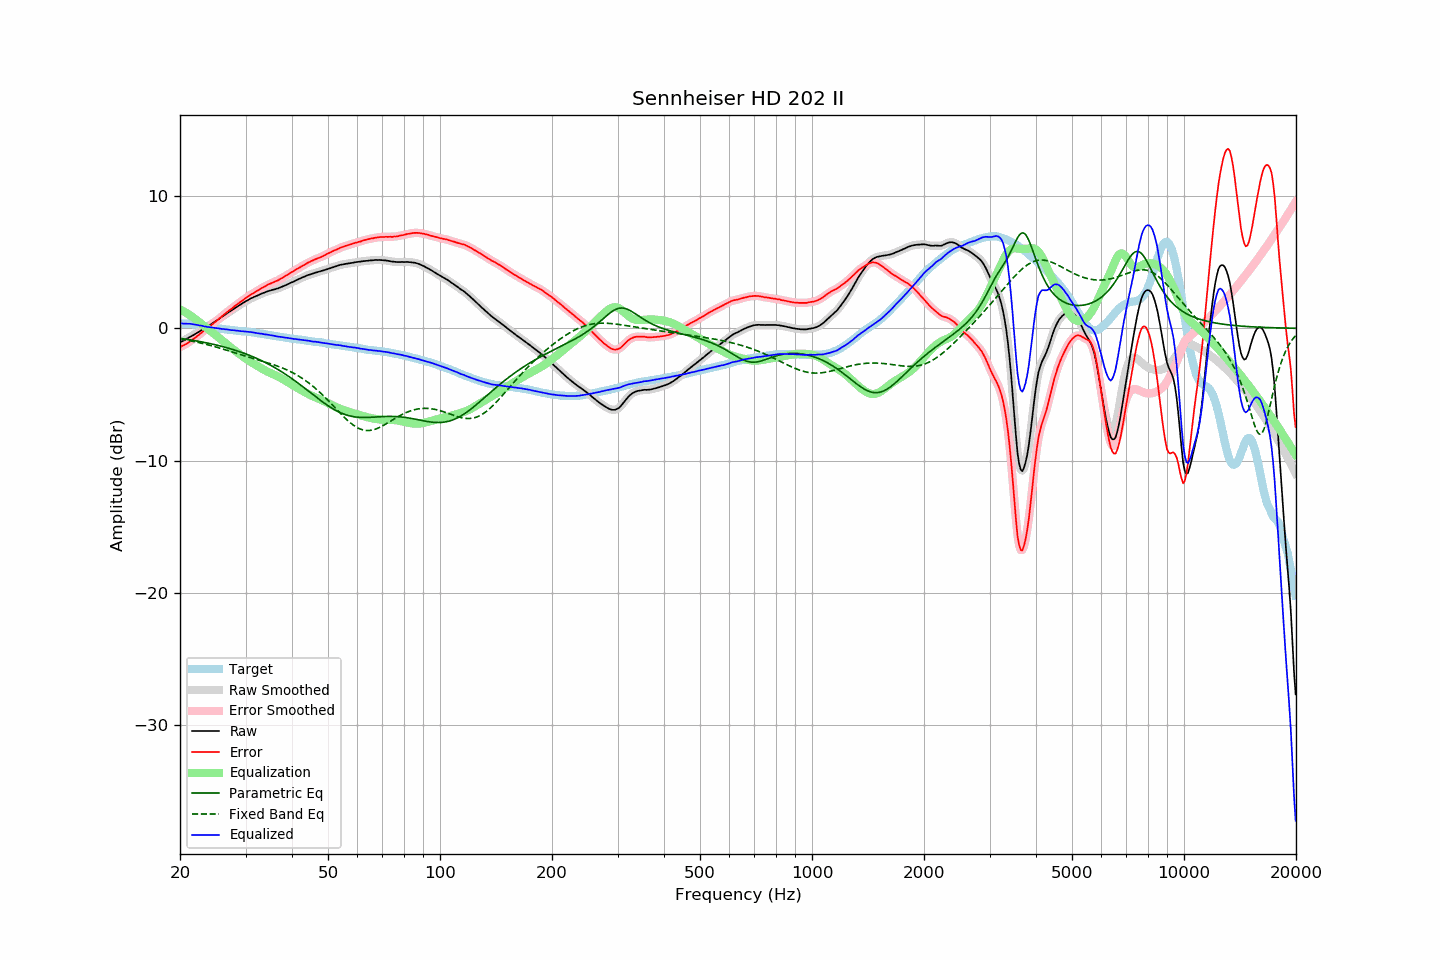

The table this chart was drawn from, first rows:
frequency, raw, error, smoothed, error_smoothed, equalization, parametric_eq, fixed_band_eq, equalized_raw, equalized_smoothed, target
20.00, -1.06, -1.42, -1.06, -1.42, 1.42, -0.76, -0.80, 0.36, 0.36, 0.36
20.20, -0.99, -1.35, -1.00, -1.36, 1.36, -0.78, -0.82, 0.37, 0.36, 0.36
20.40, -0.94, -1.30, -0.94, -1.30, 1.30, -0.79, -0.84, 0.36, 0.36, 0.36
20.61, -0.87, -1.23, -0.87, -1.24, 1.23, -0.81, -0.86, 0.36, 0.36, 0.36
20.81, -0.80, -1.16, -0.81, -1.17, 1.16, -0.83, -0.88, 0.36, 0.35, 0.36
21.02, -0.74, -1.10, -0.74, -1.09, 1.08, -0.85, -0.91, 0.34, 0.35, 0.36
21.23, -0.66, -1.00, -0.67, -1.01, 1.01, -0.87, -0.93, 0.34, 0.34, 0.34
21.44, -0.59, -0.92, -0.60, -0.92, 0.93, -0.89, -0.96, 0.33, 0.33, 0.33
21.66, -0.53, -0.84, -0.53, -0.84, 0.84, -0.91, -0.98, 0.31, 0.31, 0.31
21.87, -0.46, -0.75, -0.46, -0.75, 0.75, -0.93, -1.01, 0.29, 0.29, 0.29
22.09, -0.38, -0.66, -0.39, -0.66, 0.66, -0.95, -1.03, 0.27, 0.27, 0.28
22.31, -0.31, -0.56, -0.31, -0.56, 0.56, -0.97, -1.06, 0.25, 0.25, 0.25
22.54, -0.24, -0.47, -0.24, -0.47, 0.47, -0.99, -1.09, 0.22, 0.23, 0.23
22.76, -0.16, -0.37, -0.17, -0.37, 0.37, -1.01, -1.11, 0.21, 0.20, 0.21
22.99, -0.09, -0.27, -0.10, -0.27, 0.28, -1.04, -1.14, 0.18, 0.18, 0.18
23.22, -0.03, -0.18, -0.03, -0.18, 0.18, -1.06, -1.17, 0.15, 0.16, 0.15
23.45, 0.05, -0.08, 0.04, -0.08, 0.09, -1.09, -1.20, 0.13, 0.13, 0.13
23.69, 0.12, 0.00, 0.12, 0.01, -0.01, -1.11, -1.23, 0.11, 0.11, 0.12
23.92, 0.20, 0.10, 0.20, 0.10, -0.10, -1.14, -1.27, 0.09, 0.09, 0.09
24.16, 0.28, 0.19, 0.28, 0.19, -0.20, -1.16, -1.30, 0.08, 0.08, 0.08
24.40, 0.36, 0.29, 0.36, 0.29, -0.30, -1.19, -1.33, 0.06, 0.06, 0.06
24.65, 0.44, 0.39, 0.44, 0.39, -0.39, -1.22, -1.36, 0.04, 0.04, 0.04
24.89, 0.52, 0.50, 0.52, 0.49, -0.49, -1.24, -1.40, 0.02, 0.03, 0.02
25.14, 0.61, 0.60, 0.61, 0.59, -0.60, -1.27, -1.43, 0.01, 0.01, 0.01
25.39, 0.69, 0.70, 0.69, 0.70, -0.70, -1.30, -1.47, -0.01, -0.01, -0.01
25.65, 0.78, 0.79, 0.78, 0.80, -0.80, -1.33, -1.51, -0.02, -0.02, -0.02
25.91, 0.86, 0.90, 0.86, 0.90, -0.90, -1.36, -1.54, -0.05, -0.04, -0.05
26.16, 0.95, 1.01, 0.94, 1.00, -1.00, -1.40, -1.58, -0.05, -0.06, -0.06
26.43, 1.03, 1.10, 1.03, 1.10, -1.10, -1.43, -1.62, -0.07, -0.07, -0.07
26.69, 1.12, 1.21, 1.12, 1.20, -1.20, -1.46, -1.65, -0.08, -0.08, -0.09
26.96, 1.20, 1.30, 1.19, 1.29, -1.29, -1.50, -1.69, -0.10, -0.10, -0.10
27.23, 1.28, 1.39, 1.27, 1.39, -1.39, -1.53, -1.73, -0.11, -0.12, -0.11
27.50, 1.35, 1.47, 1.35, 1.48, -1.48, -1.57, -1.77, -0.14, -0.13, -0.12
27.77, 1.44, 1.58, 1.43, 1.57, -1.58, -1.61, -1.81, -0.14, -0.15, -0.14
28.05, 1.52, 1.67, 1.51, 1.67, -1.67, -1.64, -1.84, -0.15, -0.16, -0.15
28.33, 1.59, 1.76, 1.60, 1.77, -1.76, -1.68, -1.88, -0.18, -0.17, -0.18
28.62, 1.68, 1.86, 1.67, 1.86, -1.85, -1.72, -1.92, -0.18, -0.19, -0.19
28.90, 1.75, 1.94, 1.75, 1.95, -1.95, -1.76, -1.96, -0.20, -0.20, -0.20
29.19, 1.82, 2.03, 1.82, 2.04, -2.04, -1.80, -2.00, -0.22, -0.21, -0.22
29.48, 1.91, 2.13, 1.90, 2.12, -2.12, -1.85, -2.04, -0.22, -0.22, -0.22
29.78, 1.98, 2.21, 1.98, 2.21, -2.21, -1.89, -2.07, -0.24, -0.23, -0.23
30.08, 2.06, 2.30, 2.05, 2.29, -2.30, -1.94, -2.11, -0.24, -0.24, -0.24
30.38, 2.12, 2.38, 2.12, 2.38, -2.38, -1.98, -2.15, -0.26, -0.26, -0.26
30.68, 2.19, 2.46, 2.19, 2.46, -2.46, -2.03, -2.19, -0.27, -0.27, -0.27
30.99, 2.26, 2.55, 2.25, 2.54, -2.54, -2.08, -2.22, -0.28, -0.29, -0.29
31.30, 2.31, 2.61, 2.31, 2.61, -2.61, -2.13, -2.26, -0.31, -0.30, -0.31
31.61, 2.37, 2.68, 2.36, 2.69, -2.69, -2.18, -2.29, -0.32, -0.32, -0.32
31.93, 2.42, 2.75, 2.42, 2.76, -2.76, -2.23, -2.33, -0.35, -0.35, -0.34
32.24, 2.47, 2.84, 2.47, 2.83, -2.84, -2.29, -2.37, -0.37, -0.36, -0.37
32.57, 2.53, 2.91, 2.53, 2.91, -2.91, -2.34, -2.40, -0.38, -0.38, -0.38
32.89, 2.58, 2.97, 2.58, 2.98, -2.98, -2.40, -2.44, -0.40, -0.40, -0.39
33.22, 2.64, 3.06, 2.63, 3.05, -3.05, -2.46, -2.47, -0.41, -0.42, -0.42
33.55, 2.68, 3.11, 2.68, 3.12, -3.12, -2.52, -2.51, -0.44, -0.44, -0.44
33.89, 2.73, 3.18, 2.73, 3.19, -3.18, -2.58, -2.55, -0.46, -0.45, -0.46
34.23, 2.78, 3.26, 2.77, 3.25, -3.25, -2.64, -2.58, -0.47, -0.48, -0.48
34.57, 2.82, 3.32, 2.81, 3.31, -3.31, -2.70, -2.62, -0.49, -0.49, -0.50
34.92, 2.85, 3.37, 2.85, 3.37, -3.36, -2.77, -2.66, -0.52, -0.51, -0.52
35.27, 2.89, 3.42, 2.88, 3.42, -3.42, -2.83, -2.70, -0.53, -0.54, -0.53
35.62, 2.92, 3.47, 2.92, 3.47, -3.47, -2.90, -2.74, -0.56, -0.56, -0.56
35.97, 2.95, 3.53, 2.95, 3.52, -3.53, -2.97, -2.78, -0.58, -0.58, -0.58
... 635 more rows
